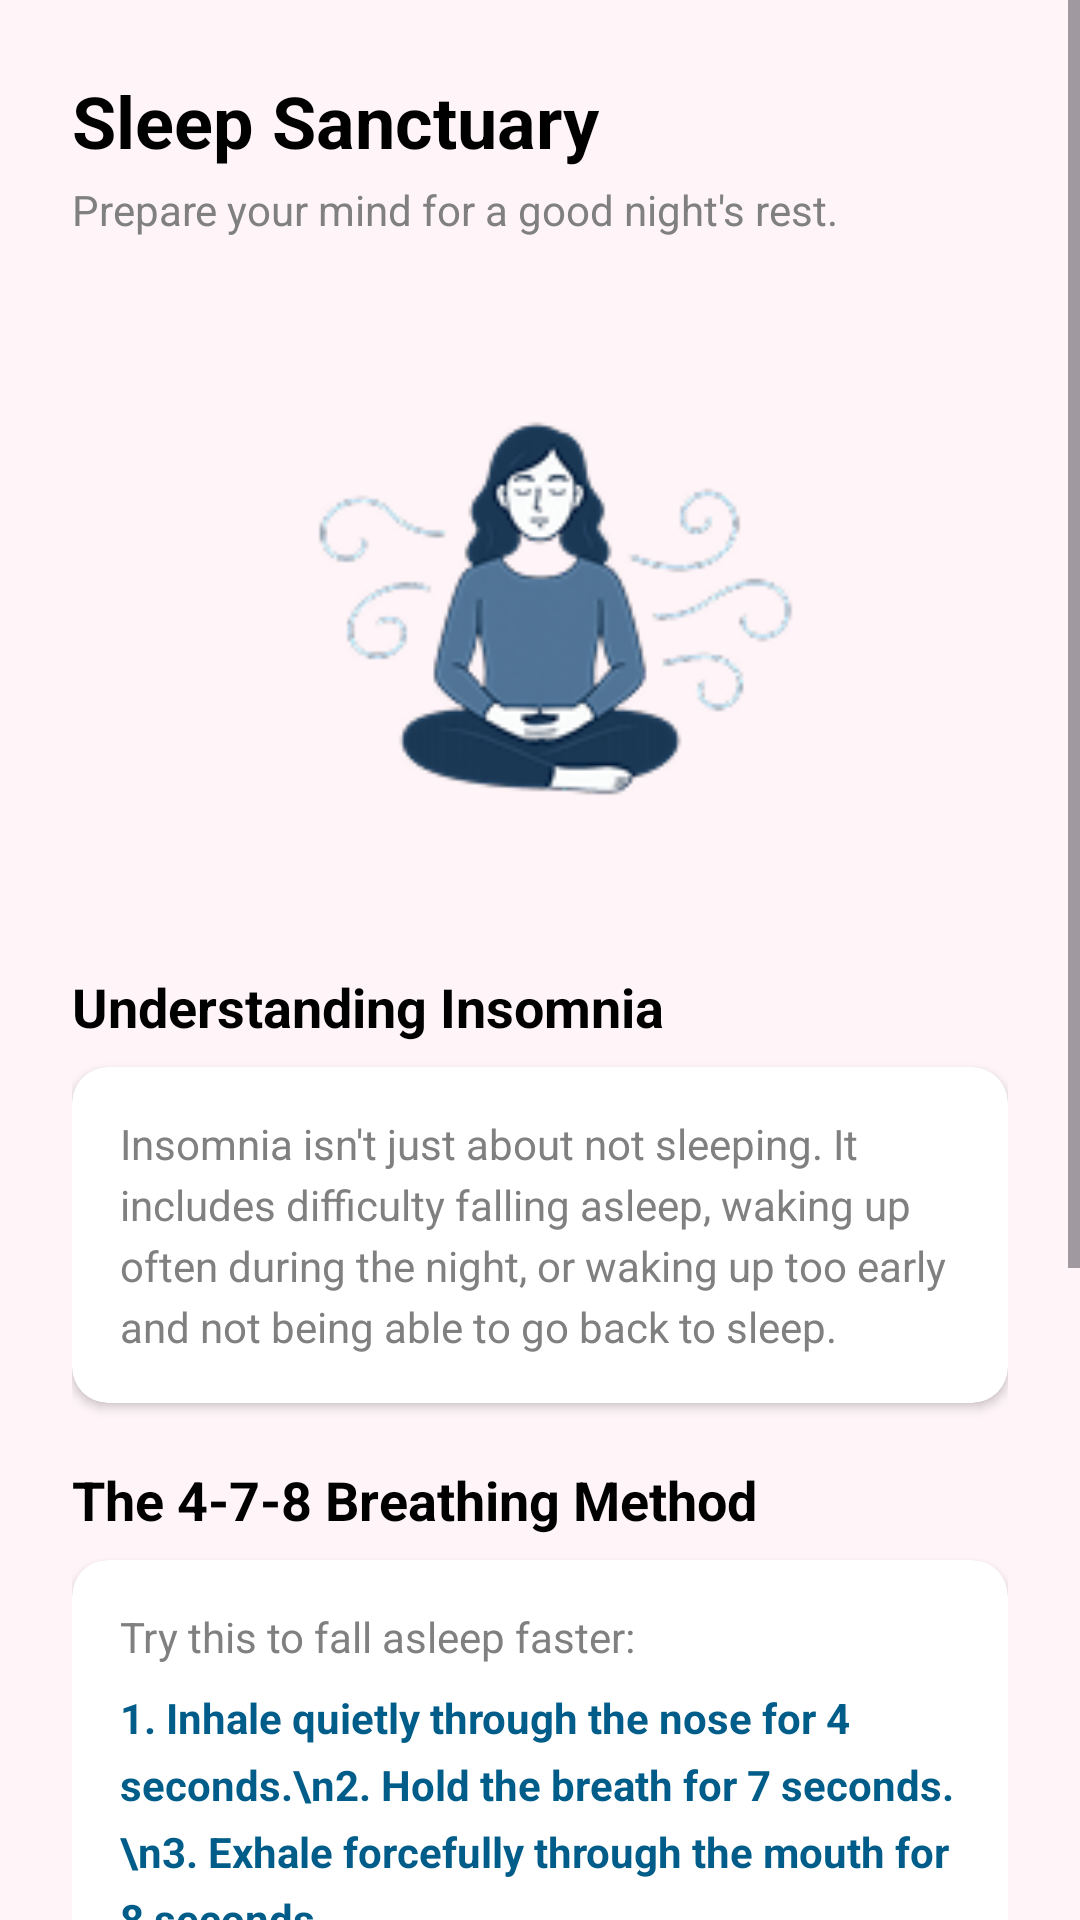

Write the Android layout XML for this screen, with the resource values it uses.
<!-- AndroidManifest.xml: application theme Theme.Tugas_besar -->
<!-- res/layout/activity_detail_insomnia.xml -->
<?xml version="1.0" encoding="utf-8"?>
<ScrollView xmlns:android="http://schemas.android.com/apk/res/android"
    xmlns:app="http://schemas.android.com/apk/res-auto"
    android:layout_width="match_parent"
    android:layout_height="match_parent"
    android:background="#FFF5F8"
    android:fillViewport="true">

    <LinearLayout
        android:layout_width="match_parent"
        android:layout_height="wrap_content"
        android:orientation="vertical"
        android:padding="24dp">

        <TextView
            android:layout_width="wrap_content"
            android:layout_height="wrap_content"
            android:text="Sleep Sanctuary"
            android:textColor="#000000"
            android:textSize="24sp"
            android:textStyle="bold" />

        <TextView
            android:layout_width="wrap_content"
            android:layout_height="wrap_content"
            android:layout_marginTop="4dp"
            android:text="Prepare your mind for a good night's rest."
            android:textColor="#808080"
            android:textSize="14sp" />

        <ImageView
            android:layout_width="200dp"
            android:layout_height="200dp"
            android:layout_gravity="center"
            android:layout_marginTop="20dp"
            android:src="@drawable/intro"
            android:scaleType="fitCenter"/>

        <TextView
            android:layout_width="wrap_content"
            android:layout_height="wrap_content"
            android:layout_marginTop="24dp"
            android:text="Understanding Insomnia"
            android:textColor="#000000"
            android:textSize="18sp"
            android:textStyle="bold" />

        <androidx.cardview.widget.CardView
            android:layout_width="match_parent"
            android:layout_height="wrap_content"
            android:layout_marginTop="8dp"
            app:cardBackgroundColor="#FFFFFF"
            app:cardCornerRadius="12dp"
            app:cardElevation="2dp">
            <TextView
                android:layout_width="match_parent"
                android:layout_height="wrap_content"
                android:lineSpacingExtra="4dp"
                android:padding="16dp"
                android:text="Insomnia isn't just about not sleeping. It includes difficulty falling asleep, waking up often during the night, or waking up too early and not being able to go back to sleep."
                android:textColor="#808080"
                android:textSize="14sp" />
        </androidx.cardview.widget.CardView>

        <TextView
            android:layout_width="wrap_content"
            android:layout_height="wrap_content"
            android:layout_marginTop="20dp"
            android:text="The 4-7-8 Breathing Method"
            android:textColor="#000000"
            android:textSize="18sp"
            android:textStyle="bold" />

        <androidx.cardview.widget.CardView
            android:layout_width="match_parent"
            android:layout_height="wrap_content"
            android:layout_marginTop="8dp"
            app:cardBackgroundColor="#FFFFFF"
            app:cardCornerRadius="12dp"
            app:cardElevation="2dp">
            <LinearLayout
                android:layout_width="match_parent"
                android:layout_height="wrap_content"
                android:orientation="vertical"
                android:padding="16dp">

                <TextView
                    android:layout_width="wrap_content"
                    android:layout_height="wrap_content"
                    android:text="Try this to fall asleep faster:"
                    android:textColor="#808080"
                    android:layout_marginBottom="8dp"/>

                <TextView
                    android:layout_width="match_parent"
                    android:layout_height="wrap_content"
                    android:text="1. Inhale quietly through the nose for 4 seconds.\n2. Hold the breath for 7 seconds.\n3. Exhale forcefully through the mouth for 8 seconds."
                    android:textColor="#005C88"
                    android:textStyle="bold"
                    android:lineSpacingExtra="6dp"
                    android:textSize="14sp" />
            </LinearLayout>
        </androidx.cardview.widget.CardView>

        <TextView
            android:layout_width="wrap_content"
            android:layout_height="wrap_content"
            android:layout_marginTop="20dp"
            android:text="Better Sleep Habits"
            android:textColor="#000000"
            android:textSize="18sp"
            android:textStyle="bold" />

        <androidx.cardview.widget.CardView
            android:layout_width="match_parent"
            android:layout_height="wrap_content"
            android:layout_marginTop="8dp"
            app:cardBackgroundColor="#FFFFFF"
            app:cardCornerRadius="12dp"
            app:cardElevation="2dp">
            <TextView
                android:layout_width="match_parent"
                android:layout_height="wrap_content"
                android:lineSpacingExtra="6dp"
                android:padding="16dp"
                android:text="• No screens 1 hour before bed (Blue light keeps you awake)\n• Keep your room cool and dark\n• Stick to a consistent sleep schedule\n• Avoid caffeine after 2 PM"
                android:textColor="#808080"
                android:textSize="14sp" />
        </androidx.cardview.widget.CardView>

        <Button
            android:id="@+id/btnFinish"
            android:layout_width="match_parent"
            android:layout_height="60dp"
            android:layout_marginTop="30dp"
            android:layout_marginBottom="20dp"
            android:backgroundTint="#005C88"
            android:text="FINISH"
            android:textColor="#FFFFFF"
            android:textSize="18sp"
            android:textStyle="bold"
            app:cornerRadius="30dp" />

    </LinearLayout>
</ScrollView>
<!-- resources referenced by this layout -->
<resources>
  <!-- drawable intro: png bitmap (drawable, 17388 bytes) -->
  <style name="Theme.Tugas_besar" parent="Base.Theme.Tugas_besar" />
  <style name="Base.Theme.Tugas_besar" parent="Theme.Material3.DayNight.NoActionBar">
          
          
      </style>
</resources>
